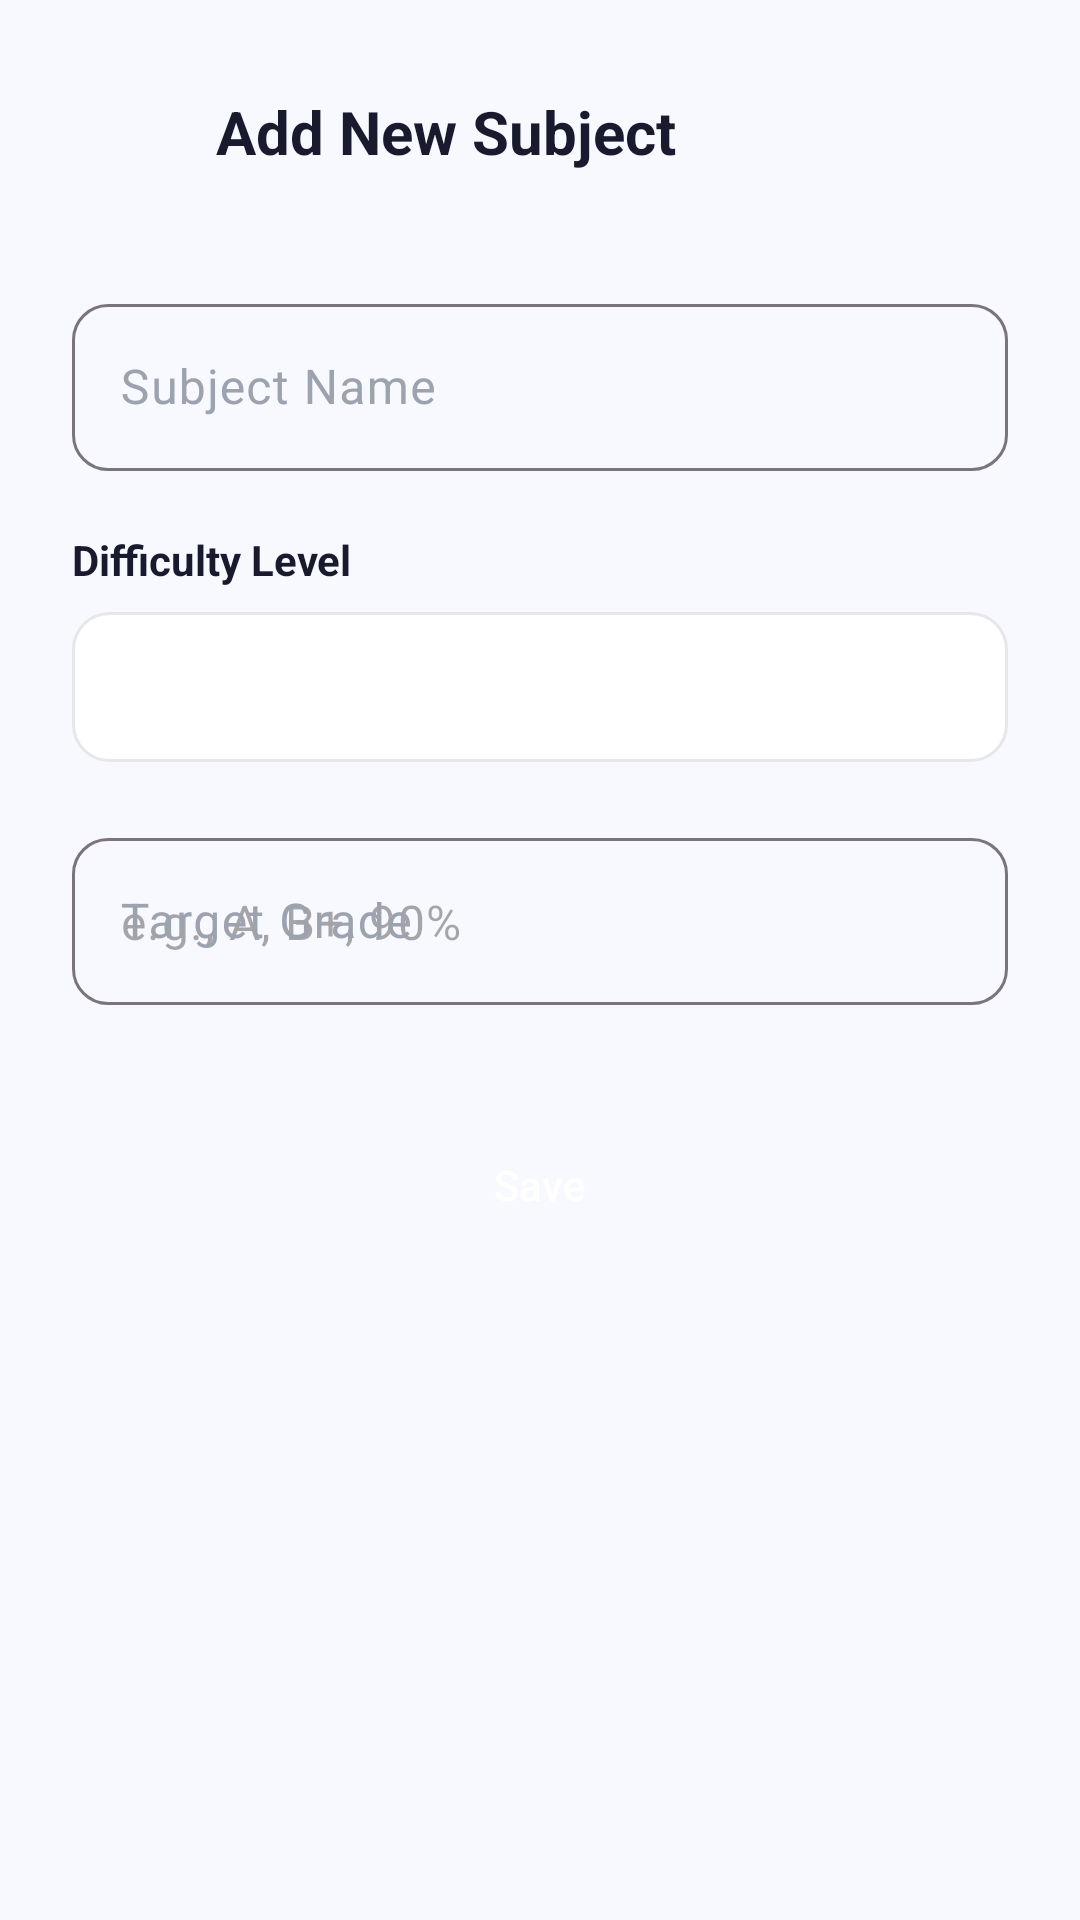

This screen was rendered from an Android layout file. Write that file and the resources it references.
<!-- AndroidManifest.xml: application theme Theme.StudyFlow -->
<!-- res/layout/activity_add_edit_subject.xml -->
<?xml version="1.0" encoding="utf-8"?>
<ScrollView xmlns:android="http://schemas.android.com/apk/res/android"
    xmlns:app="http://schemas.android.com/apk/res-auto"
    android:layout_width="match_parent"
    android:layout_height="match_parent"
    android:background="@color/background"
    android:fillViewport="true">

    <LinearLayout
        android:layout_width="match_parent"
        android:layout_height="wrap_content"
        android:orientation="vertical"
        android:padding="24dp">

        
        <LinearLayout
            android:layout_width="match_parent"
            android:layout_height="wrap_content"
            android:orientation="horizontal"
            android:gravity="center_vertical">

            <ImageView
                android:id="@+id/ivBack"
                android:layout_width="40dp"
                android:layout_height="40dp"
                android:padding="8dp"
                android:src="@drawable/ic_close" />

            <TextView
                android:id="@+id/tvTitle"
                android:layout_width="0dp"
                android:layout_height="wrap_content"
                android:layout_weight="1"
                android:text="@string/add_new_subject"
                android:textColor="@color/text_primary"
                android:textSize="20sp"
                android:textStyle="bold"
                android:layout_marginStart="8dp" />
        </LinearLayout>

        <com.google.android.material.textfield.TextInputLayout
            style="@style/InputStyle"
            android:layout_width="match_parent"
            android:layout_height="wrap_content"
            android:layout_marginTop="32dp"
            android:hint="@string/subject_name">

            <com.google.android.material.textfield.TextInputEditText
                android:id="@+id/etSubjectName"
                android:layout_width="match_parent"
                android:layout_height="wrap_content"
                android:inputType="textCapWords"
                android:maxLines="1" />
        </com.google.android.material.textfield.TextInputLayout>

        <TextView
            android:layout_width="wrap_content"
            android:layout_height="wrap_content"
            android:layout_marginTop="20dp"
            android:text="@string/difficulty_level"
            android:textColor="@color/text_primary"
            android:textSize="14sp"
            android:textStyle="bold" />

        <Spinner
            android:id="@+id/spinnerDifficulty"
            android:layout_width="match_parent"
            android:layout_height="50dp"
            android:layout_marginTop="8dp"
            android:background="@drawable/bg_card_bordered"
            android:padding="12dp"
            android:spinnerMode="dropdown" />

        <com.google.android.material.textfield.TextInputLayout
            style="@style/InputStyle"
            android:layout_width="match_parent"
            android:layout_height="wrap_content"
            android:layout_marginTop="20dp"
            android:hint="@string/target_grade">

            <com.google.android.material.textfield.TextInputEditText
                android:id="@+id/etTargetGrade"
                android:layout_width="match_parent"
                android:layout_height="wrap_content"
                android:inputType="text"
                android:maxLines="1"
                android:hint="e.g., A, B+, 90%" />
        </com.google.android.material.textfield.TextInputLayout>

        <Button
            android:id="@+id/btnSave"
            style="@style/PrimaryButton"
            android:layout_width="match_parent"
            android:layout_height="56dp"
            android:layout_marginTop="32dp"
            android:text="@string/save" />

        <Button
            android:id="@+id/btnDelete"
            style="@style/SecondaryButton"
            android:layout_width="match_parent"
            android:layout_height="56dp"
            android:layout_marginTop="12dp"
            android:text="@string/delete"
            android:textColor="@color/error"
            android:visibility="gone" />

    </LinearLayout>
</ScrollView>
<!-- resources referenced by this layout -->
<resources>
  <color name="background">#F8F9FE</color>
  <color name="error">#FF4757</color>
  <color name="text_primary">#1A1A2E</color>
  <!-- drawable bg_card_bordered (drawable) -->
  <?xml version="1.0" encoding="utf-8"?>
  <shape xmlns:android="http://schemas.android.com/apk/res/android">
      <solid android:color="@color/surface"/>
      <corners android:radius="12dp"/>
      <stroke android:width="1dp" android:color="@color/divider"/>
  </shape>
  <string name="add_new_subject">Add New Subject</string>
  <string name="delete">Delete</string>
  <string name="difficulty_level">Difficulty Level</string>
  <string name="save">Save</string>
  <string name="subject_name">Subject Name</string>
  <string name="target_grade">Target Grade</string>
  <style name="InputStyle" parent="Widget.Material3.TextInputLayout.OutlinedBox">
          <item name="boxCornerRadiusTopStart">12dp</item>
          <item name="boxCornerRadiusTopEnd">12dp</item>
          <item name="boxCornerRadiusBottomStart">12dp</item>
          <item name="boxCornerRadiusBottomEnd">12dp</item>
          <item name="strokeColor">@color/divider</item>
          <item name="android:textColorHint">@color/text_hint</item>
      </style>
  <style name="PrimaryButton" parent="Widget.Material3.Button">
          <item name="backgroundTint">@color/primary</item>
          <item name="android:textColor">@color/white</item>
          <item name="cornerRadius">12dp</item>
          <item name="android:paddingTop">12dp</item>
          <item name="android:paddingBottom">12dp</item>
          <item name="android:textAllCaps">false</item>
          <item name="android:fontFamily">sans-serif-medium</item>
      </style>
  <style name="SecondaryButton" parent="Widget.Material3.Button.OutlinedButton">
          <item name="strokeColor">@color/primary</item>
          <item name="android:textColor">@color/primary</item>
          <item name="cornerRadius">12dp</item>
          <item name="android:paddingTop">12dp</item>
          <item name="android:paddingBottom">12dp</item>
          <item name="android:textAllCaps">false</item>
      </style>
  <style name="Theme.StudyFlow" parent="Theme.Material3.Light.NoActionBar">
          <item name="colorPrimary">@color/primary</item>
          <item name="colorPrimaryDark">@color/primary_dark</item>
          <item name="colorAccent">@color/secondary</item>
          <item name="colorOnPrimary">@color/on_primary</item>
          <item name="colorSecondary">@color/secondary</item>
          <item name="colorOnSecondary">@color/on_secondary</item>
          <item name="android:colorBackground">@color/background</item>
          <item name="colorSurface">@color/surface</item>
          <item name="colorOnSurface">@color/on_surface</item>
          <item name="android:statusBarColor">@color/primary</item>
          <item name="android:navigationBarColor">@color/surface</item>
          <item name="android:windowLightStatusBar">true</item>
      </style>
  <color name="surface">#FFFFFF</color>
  <color name="divider">#E5E7EB</color>
  <color name="text_hint">#9CA3AF</color>
  <color name="primary">#6C63FF</color>
  <color name="white">#FFFFFF</color>
  <color name="primary_dark">#5A52D5</color>
  <color name="secondary">#FF6584</color>
  <color name="on_primary">#FFFFFF</color>
  <color name="on_secondary">#FFFFFF</color>
  <color name="on_surface">#1A1A2E</color>
</resources>
